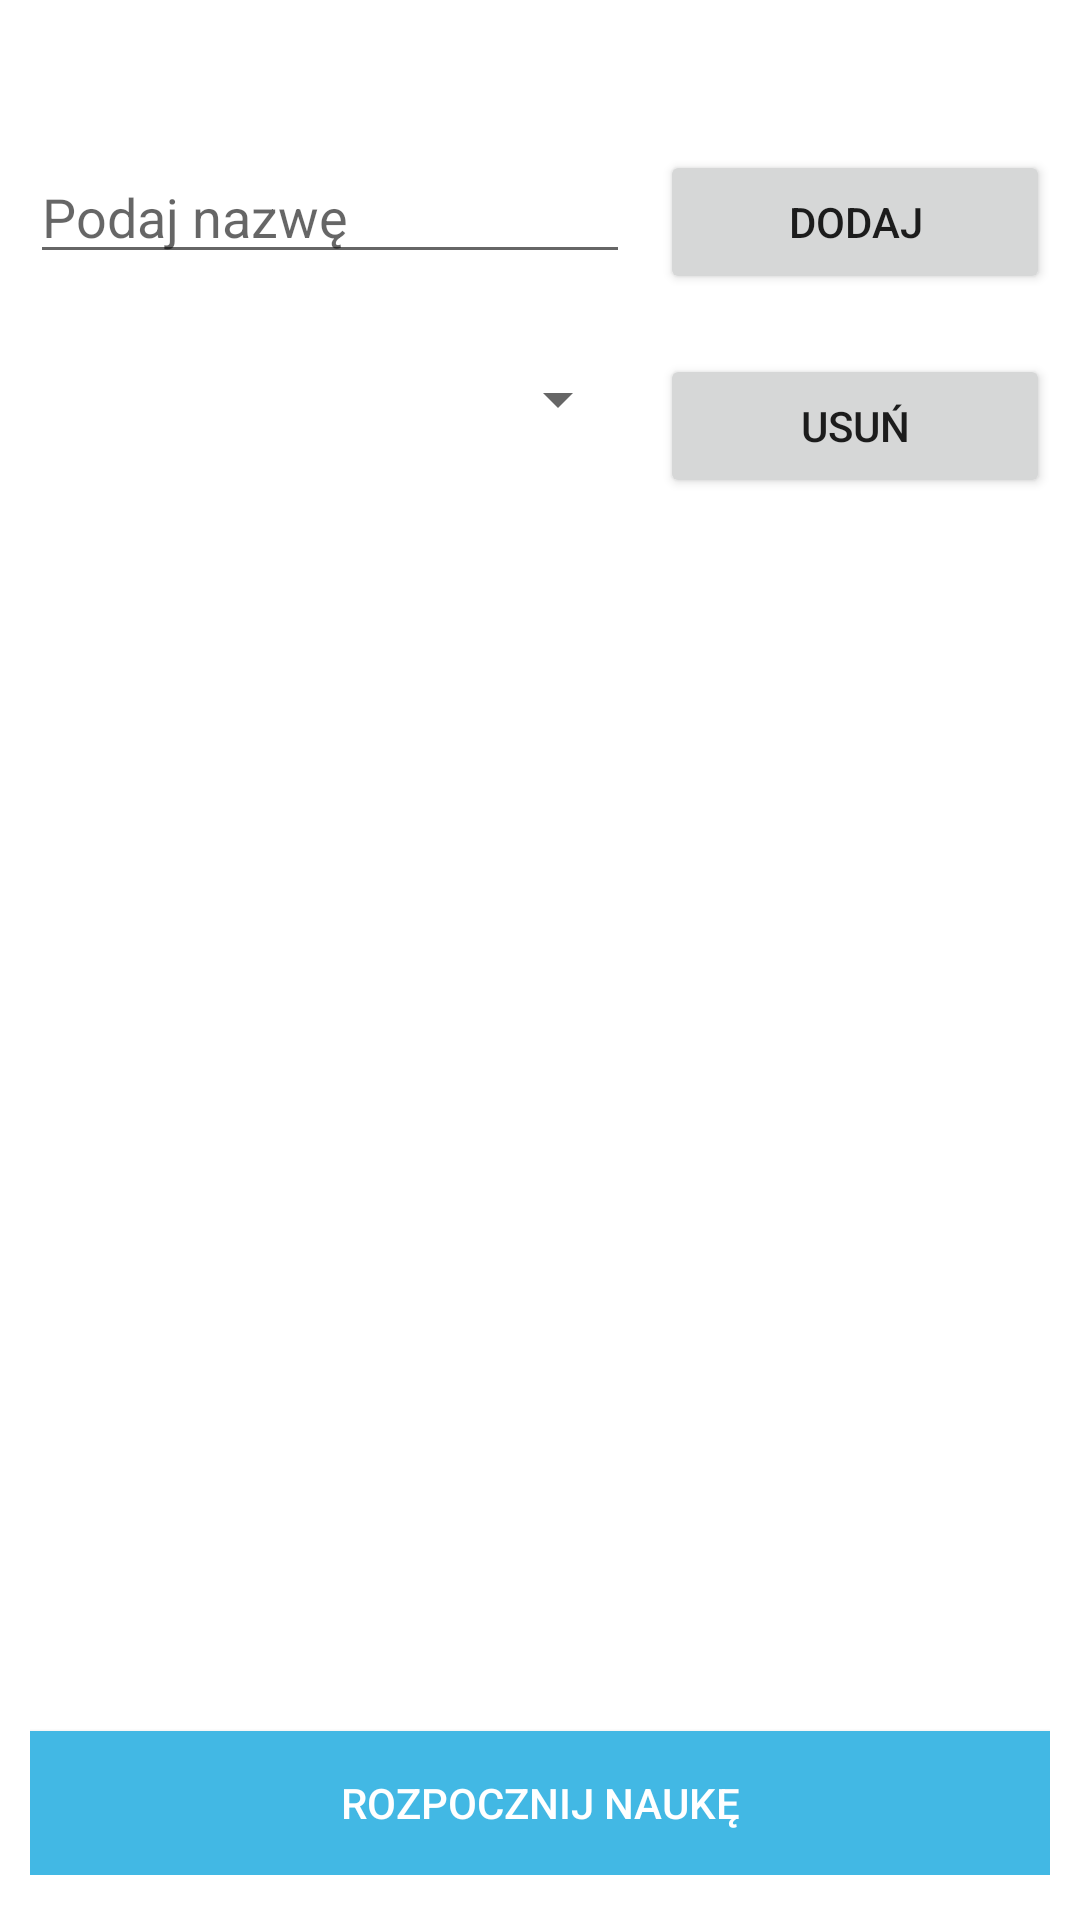

This screen was rendered from an Android layout file. Write that file and the resources it references.
<!-- AndroidManifest.xml: application theme AppTheme -->
<!-- res/layout/activity_edit_category.xml -->
<?xml version="1.0" encoding="utf-8"?>
<LinearLayout xmlns:android="http://schemas.android.com/apk/res/android"
    xmlns:tools="http://schemas.android.com/tools"
    tools:context="com.chmc.project.flascard.EditCategoryActivity"
    style="@style/LinearyLayoutStyle.WhiteBackground">



    <LinearLayout
        android:layout_width="match_parent"
        android:layout_height="wrap_content"
        android:orientation="horizontal"
        android:layout_marginTop="10dp"
        >

        <EditText
            android:id="@+id/editTextCategory"
            android:layout_width="200dp"
            android:layout_height="wrap_content"
            android:hint="@string/enter_name_category"
            />

        <Button
            android:layout_width="match_parent"
            android:layout_height="wrap_content"
            android:layout_marginLeft="10dp"
            android:text="@string/add"
            android:onClick="onAddCategoryClick"/>
    </LinearLayout>

    
        
        
        
        
        


        
            
            
            
            

        
            
            
            
            
            
    

    <LinearLayout
        android:layout_width="match_parent"
        android:layout_height="wrap_content"
        android:orientation="horizontal"
        android:layout_marginTop="20dp"
        >

        <Spinner
            android:id="@+id/spinnerCategoriesInEditCat"
            android:paddingLeft="10dp"
            android:layout_width="200dp"
            android:layout_height="30dp"
            />

        <Button
            android:id="@+id/buttonDeleteCategory"
            android:layout_width="match_parent"
            android:layout_height="wrap_content"
            android:layout_marginLeft="10dp"
            android:text="@string/delete"
            android:onClick="onDeleteCategoryClick"/>
    </LinearLayout>

    <LinearLayout
        android:layout_width="match_parent"
        android:layout_height="match_parent">
        <Button
            android:layout_width="match_parent"
            android:layout_height="wrap_content"
            android:layout_gravity="bottom"
            android:text="@string/start_learning"
            android:background="@color/buttonBackground"
            android:textColor="@color/colorWhite"
            android:onClick="onLearning"
            />

    </LinearLayout>

</LinearLayout>
<!-- resources referenced by this layout -->
<resources>
  <color name="buttonBackground">#42b8e4</color>
  <color name="colorWhite">#ffffff</color>
  <string name="add">Dodaj</string>
  <string name="delete">Usuń</string>
  <string name="enter_name_category">Podaj nazwę</string>
  <string name="save">Zapisz</string>
  <string name="start_learning">Rozpocznij naukę</string>
  <style name="LinearyLayoutStyle.WhiteBackground">
          <item name="android:background">@color/colorWhite</item>
          <item name="android:paddingLeft">10dp</item>
          <item name="android:paddingRight">10dp</item>
          <item name="android:paddingBottom">15dp</item>
          <item name="android:paddingTop">40dp</item>
      </style>
  <style name="AppTheme" parent="Theme.AppCompat.Light.DarkActionBar">
          
          <item name="colorPrimary">@color/colorPrimary</item>
          <item name="colorPrimaryDark">@color/colorPrimaryDark</item>
          <item name="colorAccent">@color/colorAccent</item>
          <item name="android:colorBackground">@color/colorWindowBackground</item>
      </style>
  <color name="colorPrimary">#00779f</color>
  <color name="colorPrimaryDark">#00779f</color>
  <color name="colorAccent">#00779f</color>
  <color name="colorWindowBackground">#0099cc</color>
</resources>
